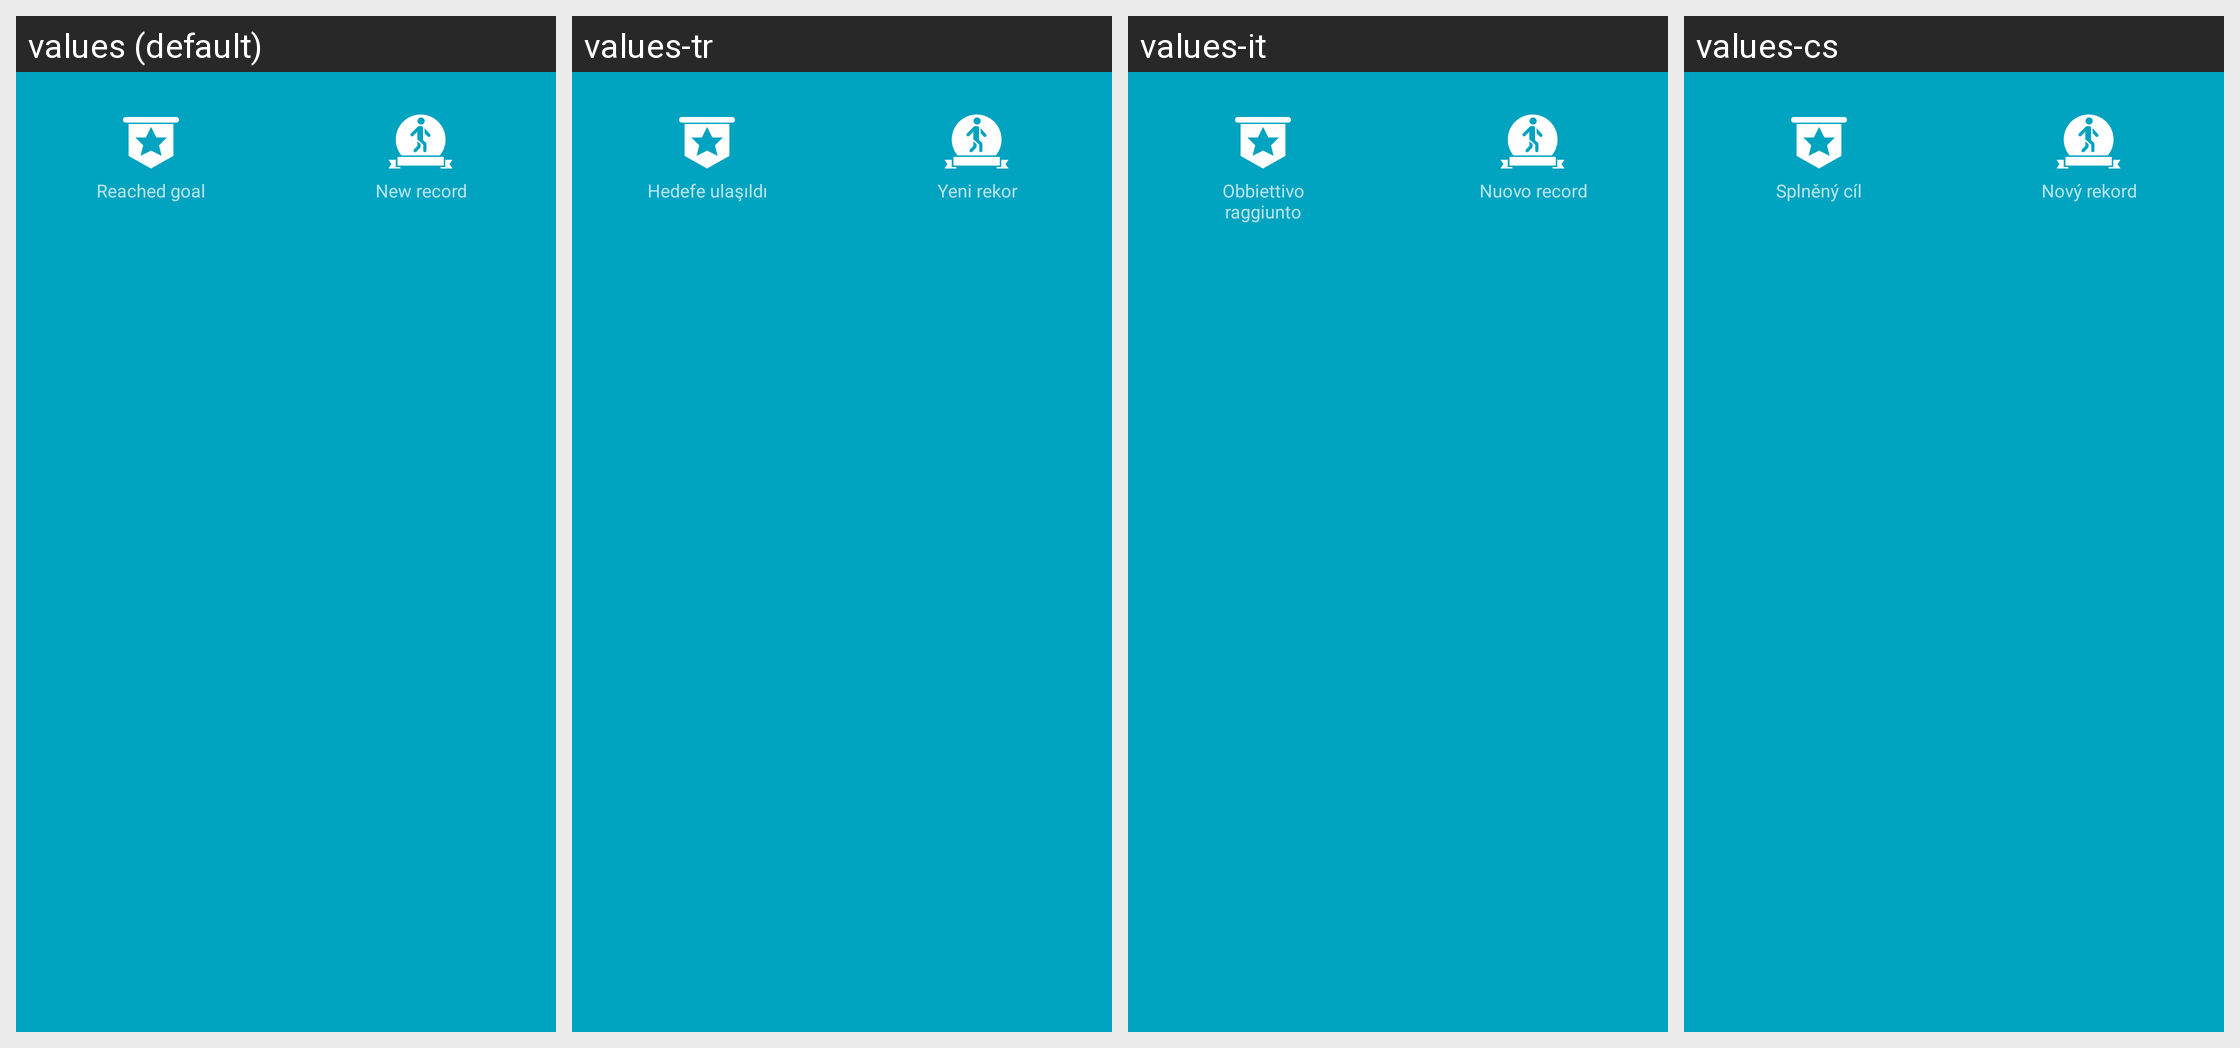

Strings drawn on this Android screen and how each of the app's shown locales translates them:
Android screen res/layout/layout_step_reach_goal_alert.xml rendered under 4 locales, left to right: values (default), values-tr, values-it, values-cs. Device: Nexus 5 (rendered at 1080×1920; each locale shown at half size, 540×960, under a caption strip naming it); theme FullScreenStyle.
Other locales in the repository, not shown: values-af, values-am, values-ar, values-az-rAZ, values-bn, values-ca, values-da, values-de, values-en-rAU, values-en-rGB, values-en-rIN, values-en-rSS, values-es, values-es-rES, values-es-rUS, values-et-rEE, values-eu-rES, values-fa, values-fa-rIR, values-fi, values-fr, values-fr-rCA, values-gl-rES, values-gu, values-gu-rIN, values-ha-rNG, values-hr, values-hu, values-hy-rAM, values-in, values-is-rIS, values-iw, values-iw-rIL, values-ja, values-ka-rGE, values-kk-rKZ, values-km-rKH, values-kn, values-ko, values-ky-rKG, values-lo-rLA, values-lt, values-lv, values-mk-rMK, values-ml, values-mn-rMN, values-mr, values-ms, values-ms-rMY, values-nb, values-ne-rIN, values-ne-rNP, values-nl, values-or-rIN, values-pa, values-pl, values-pt, values-pt-rBR, values-pt-rPT, values-ro, values-si-rLK, values-sk, values-sl, values-sq-rAL, values-sr, values-sv, values-sw, values-ta, values-te, values-tl, values-ur, values-ur-rIN, values-ur-rPK, values-uz-rUZ, values-vi, values-zh-rCN, values-zh-rHK, values-zh-rTW, values-zu.
Strings drawn on this screen, with the default value and each locale's value (text and hints the layout hard-codes, and strings that could not be matched under every locale, appear in the picture but are not listed):

step_reach_goal_text
  values: Reached goal
  values-tr: Hedefe ulaşıldı
  values-it: Obbiettivo raggiunto
  values-cs: Splněný cíl

step_new_record
  values: New record
  values-tr: Yeni rekor
  values-it: Nuovo record
  values-cs: Nový rekord
